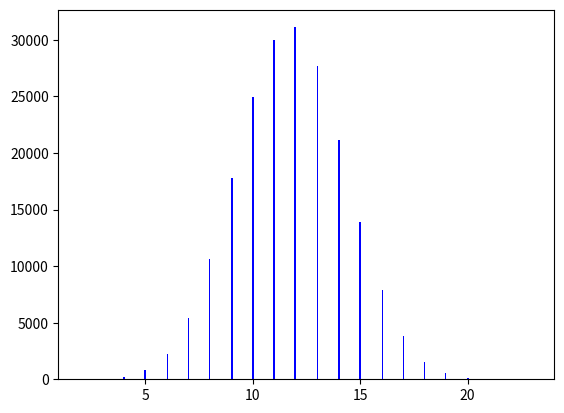
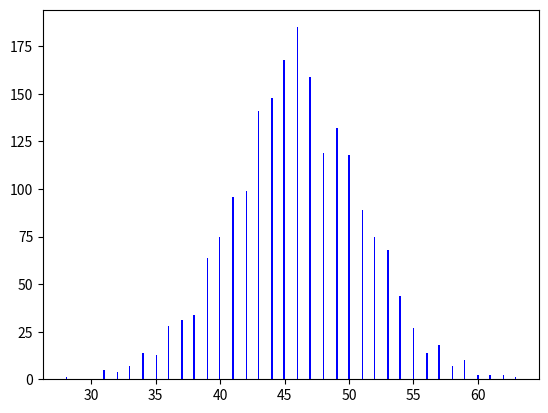

Write the Python code that produced these figures, in order.
import numpy as np
from matplotlib import pyplot as plt
import statistics


# Dictionary containing all 52 cards
full_deck = {"Ace of Hearts": 1, "Two of Hearts": 2,
             "Three of Hearts": 3, "Four of Hearts": 4,
             "Five of Hearts": 5, "Six of Hearts": 6, "Seven of Hearts": 7,
             "Eight of Hearts": 8, "Nine of Hearts": 9, "Ten of Hearts": 10,
             "Jack of Hearts": 11, "Queen of Hearts": 11, "King of Hearts": 11,
             "Ace of Spades": 1, "Two of Spades": 2, "Three of Spades": 3,
             "Four of Spades": 4, "Five of Spades": 5, "Six of Spades": 6,
             "Seven of Spades": 7, "Eight of Spades": 8, "Nine of Spades": 9,
             "Ten of Spades": 10, "Jack of Spades": 11, "Queen of Spades": 11,
             "King of Spades": 11, "Ace of Diamonds": 1, "Two of Diamonds": 2,
             "Three of Diamonds": 3, "Four of Diamonds": 4,
             "Five of Diamonds": 5, "Six of Diamonds": 6,
             "Seven of Diamonds": 7, "Eight of Diamonds": 8,
             "Nine of Diamonds": 9, "Ten of Diamonds": 10,
             "Jack of Diamonds": 11, "Queen of Diamonds": 11,
             "King of Diamonds": 11, "Ace of Clubs": 1,
             "Two of Clubs": 2, "Three of Clubs": 3, "Four of Clubs": 4,
             "Five of Clubs": 5, "Six of Clubs": 6, "Seven of Clubs": 7,
             "Eight of Clubs": 8, "Nine of Clubs": 9, "Ten of Clubs": 10,
             "Jack of Clubs": 11, "Queen of Clubs": 11, "King of Clubs": 11}

# load available_deck from dictionary
available_deck = []
for cards in full_deck:
    available_deck.append(cards)

# automatically draw two cards from available deck until deck is depleted
# print(len(available_deck))
match_list = []
game_list = []

god_counter = 0
player1_god = 0
player2_god = 0
tie_god = 0
match_counter = 0
player1_match = 0
player2_match = 0
tie_match = 0
availabe_counter = len(available_deck)
player1_score = 0
player2_score = 0
tie_score = 0

while god_counter < 1000:
    while match_counter < 100:
        while availabe_counter > 1:
            player1_card = available_deck[np.random.randint(len(available_deck))]
            available_deck.remove(player1_card)
            # print("Player 1's card: ",player1_card, full_deck[player1_card])
            availabe_counter -= 1
            player2_card = available_deck[np.random.randint(len(available_deck))]
            # print("Player 2's card: ", player2_card, full_deck[player2_card])
            available_deck.remove(player2_card)
            availabe_counter -= 1
            if full_deck[player1_card] > full_deck[player2_card]:
                player1_score += 1
                # print("Player 1 wins!")
            elif full_deck[player1_card] == full_deck[player2_card]:
                tie_score += 1
            else:
                player2_score += 1
                # print("Player 2 wins!")
        if player1_score > player2_score:
            player1_match += 1
        elif player1_score == player2_score:
            tie_match += 1
            # print("Tie Game!")
        else:
            player2_match += 1
        match_counter += 1
        game_list.append(player1_score)
        game_list.append(player2_score)
        available_deck = []
        for cards in full_deck:
            available_deck.append(cards)
        availabe_counter = len(available_deck)
        player1_score = 0
        player2_score = 0
        tie_score = 0

    if player1_match > player2_match:
        player1_god += 1
    elif player1_match == player2_match:
        tie_god += 1
    else:
        player2_god += 1

    match_counter = 0
    god_counter += 1
    match_list.append(player1_match)
    match_list.append(player2_match)
    print("Meta game number: ", god_counter)
    print("Player 1 Match Wins: ", player1_match)
    print("Player 2 Match Wins: ", player2_match)
    print("Player 1 god wins: ", player1_god)
    print("Player 2 god wins: ", player2_god)
    print("God Ties: ", tie_god)
    print("\n\n")
    player1_match = 0
    player2_match = 0
    tie_match = 0

# print(match_list)
print("Match Recap:")
print('Mean: ', statistics.mean(match_list))
print('Std_dev: ', statistics.stdev(match_list))
print('Variance: ', statistics.variance(match_list))
print('Var2: ', statistics.stdev(match_list)**2)
print("Match Count: ", len(match_list))


# print(game_list)
print("Game Recap: ")
print('Mean: ', statistics.mean(game_list))
print("Game probability: ", statistics.mean(game_list) / 26)
print('Std_dev: ', statistics.stdev(game_list))
print('Variance: ', statistics.variance(game_list))
print('Var2: ', statistics.stdev(game_list)**2)
print("Game count: ", len(game_list))

plt.figure(100)
num_bins = 300
n, bins, patches = plt.hist(match_list, num_bins, facecolor='blue')

plt.figure(2)
num_bins = 300
n, bins, patches = plt.hist(game_list, num_bins, facecolor='blue')
plt.show()

print((statistics.mean(match_list) / len(match_list)))
x1 = statistics.mean(match_list)
x2 = (statistics.mean(game_list) / 26) * 100
print(x1)
print(x2,"\n")
print(x1 - x2, "game over")
